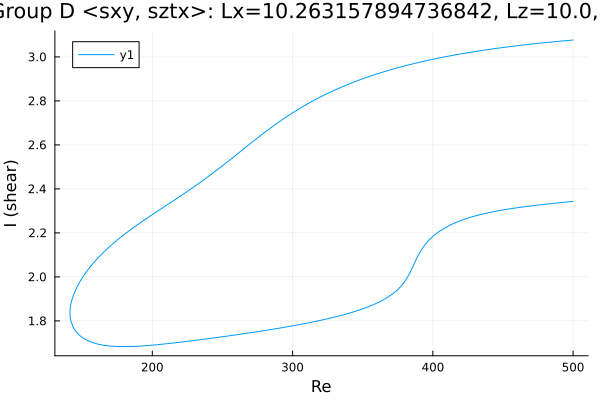

The file beside this chart, header and first rows:
Re, shear
500.0, 3.077
498.6, 3.076
497.2, 3.075
495.8, 3.074
494.4, 3.073
493, 3.073
491.6, 3.072
490.1, 3.071
488.7, 3.07
487.3, 3.069
485.9, 3.069
484.5, 3.068
483.1, 3.067
481.7, 3.066
480.2, 3.065
478.8, 3.064
477.4, 3.063
476, 3.062
474.6, 3.061
473.2, 3.06
471.8, 3.059
470.3, 3.058
468.9, 3.057
467.5, 3.056
466.1, 3.055
464.7, 3.054
463.3, 3.053
461.9, 3.052
460.4, 3.051
459, 3.05
457.6, 3.049
456.2, 3.048
454.8, 3.047
453.4, 3.046
452, 3.044
450.5, 3.043
449.1, 3.042
447.7, 3.041
446.3, 3.04
444.9, 3.038
443.5, 3.037
442.1, 3.036
440.6, 3.035
439.2, 3.033
437.8, 3.032
436.4, 3.031
435, 3.029
433.6, 3.028
432.2, 3.026
430.7, 3.025
429.3, 3.024
428.7, 3.023
427.3, 3.021
425.8, 3.02
424.4, 3.018
423, 3.017
421.6, 3.015
420.2, 3.014
418.8, 3.012
417.4, 3.011
... 517 more rows
